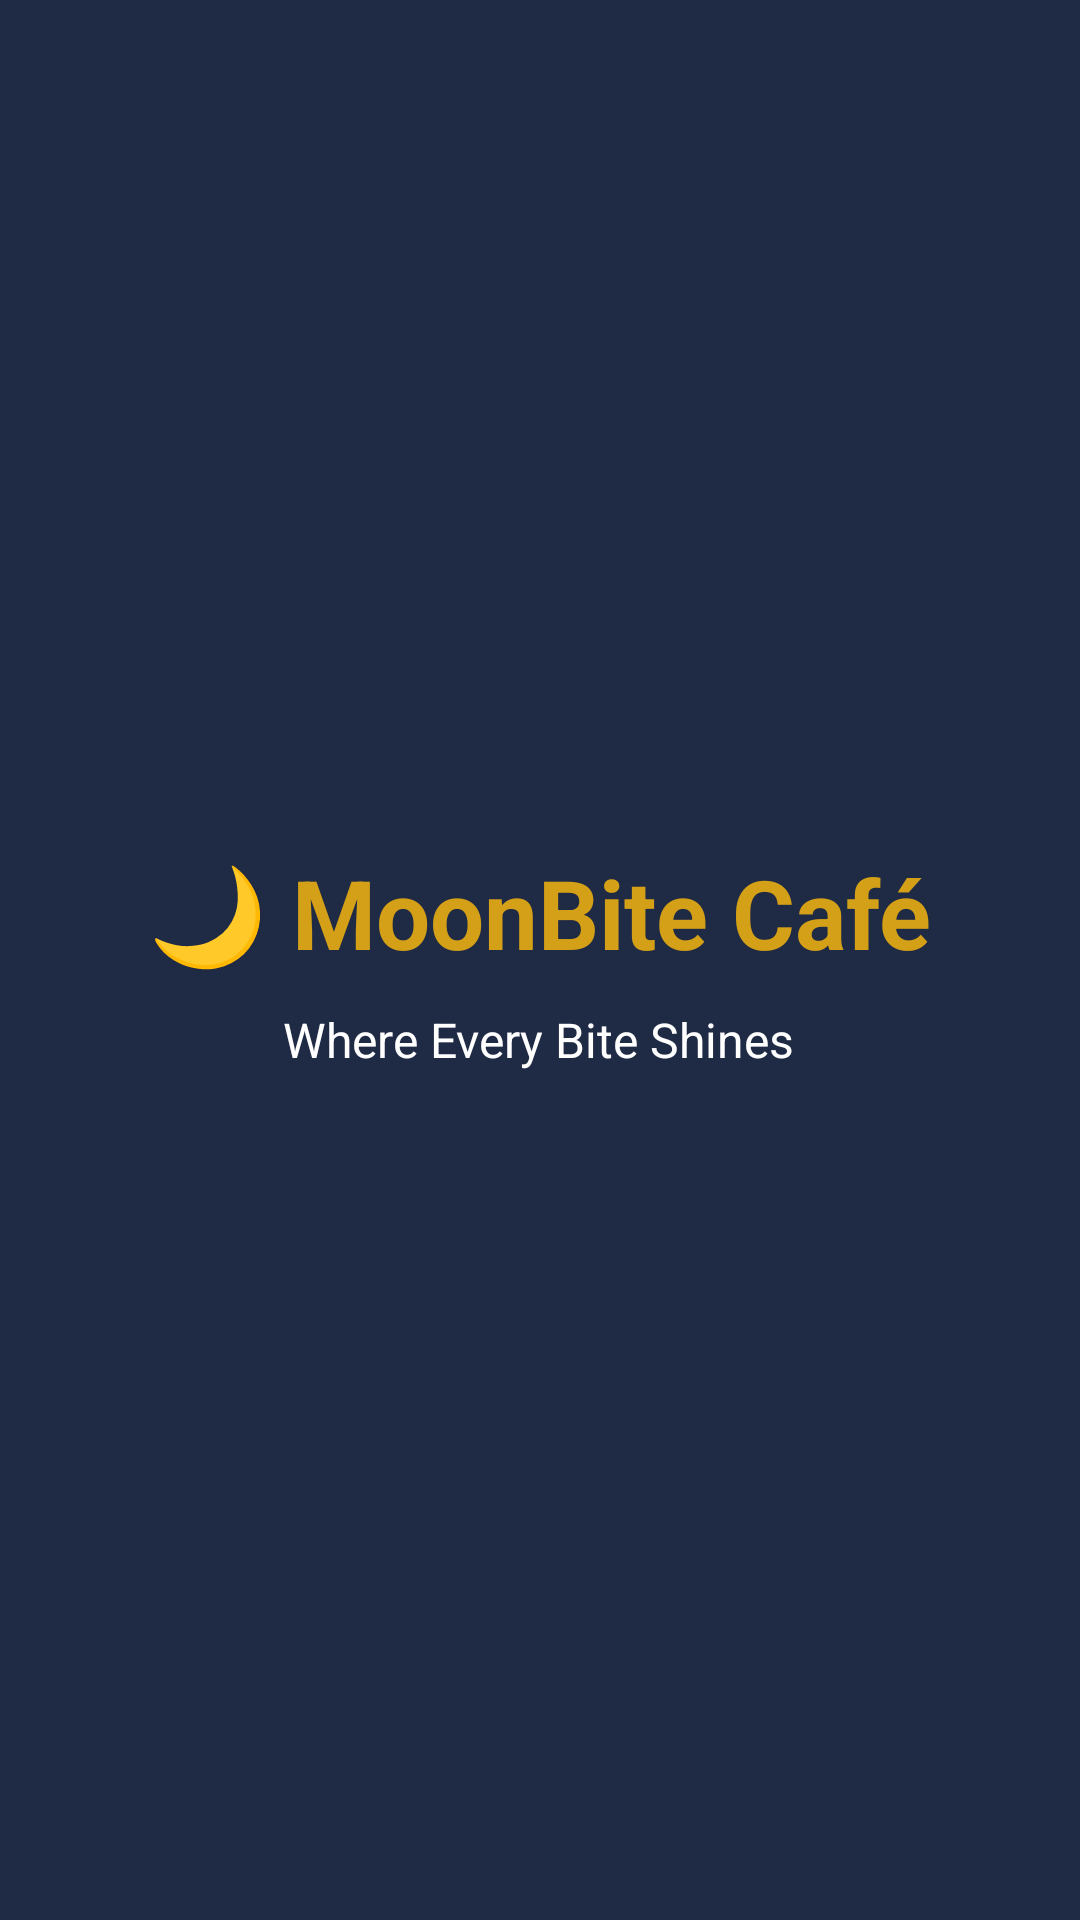

Android layout source for this screen:
<!-- AndroidManifest.xml: application theme Theme.MoonBiteCafe -->
<!-- res/layout/activity_splash.xml -->
<?xml version="1.0" encoding="utf-8"?>
<RelativeLayout xmlns:android="http://schemas.android.com/apk/res/android"
    android:layout_width="match_parent"
    android:layout_height="match_parent"
    android:background="#1F2A44">

    <LinearLayout
        android:layout_width="wrap_content"
        android:layout_height="wrap_content"
        android:layout_centerInParent="true"
        android:orientation="vertical"
        android:gravity="center">

        <TextView
            android:layout_width="wrap_content"
            android:layout_height="wrap_content"
            android:text="🌙 MoonBite Café"
            android:textColor="#D4A017"
            android:textSize="32sp"
            android:textStyle="bold"/>

        <TextView
            android:layout_width="wrap_content"
            android:layout_height="wrap_content"
            android:text="Where Every Bite Shines"
            android:textColor="#FFFFFF"
            android:textSize="16sp"
            android:layout_marginTop="10dp"/>

    </LinearLayout>

</RelativeLayout>
<!-- resources referenced by this layout -->
<resources>
  <style name="Theme.MoonBiteCafe" parent="Base.Theme.MoonBiteCafe" />
  <style name="Base.Theme.MoonBiteCafe" parent="Theme.Material3.DayNight.NoActionBar">
          
          
      </style>
</resources>
